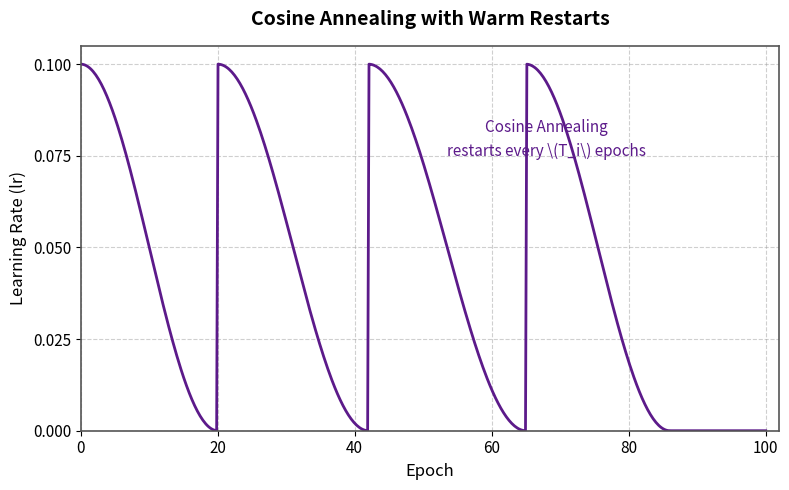

This chart was generated by the following Python code:
import matplotlib

# 强制使用非交互式后端，确保不弹窗也能成功渲染保存
matplotlib.use('Agg')

import matplotlib.pyplot as plt
import numpy as np

# ==========================================
# 全局设置：确保数学公式正常渲染
# ==========================================
plt.rcParams['text.usetex'] = False
plt.rcParams['mathtext.fontset'] = 'cm'  # 使用标准的数学字体

# 1. 准备数据 (分段构造热重启曲线)
epochs = np.linspace(0, 100, 500)
learning_rates = np.zeros_like(epochs)
lr_max = 0.1

# 根据原图目测的重启节点 (每个周期的终点)
restart_points = [0, 20, 42, 65, 86]

# 循环填充每个周期的余弦曲线
for i in range(len(restart_points) - 1):
    start = restart_points[i]
    end = restart_points[i + 1]
    T_i = end - start  # 当前周期的长度

    # 获取当前周期内的所有点
    mask = (epochs >= start) & (epochs < end)

    # 标准余弦退火公式：0.5 * lr_max * (1 + cos(pi * t / T_i))
    learning_rates[mask] = 0.5 * lr_max * (1 + np.cos(np.pi * (epochs[mask] - start) / T_i))

# 最后一个周期（86之后）保持为 0（根据原图特征）
learning_rates[epochs >= 86] = 0.0

# 2. 设置画布
fig, ax = plt.subplots(figsize=(8, 5))

# 3. 绘制主要曲线 (深紫色)
line_color = '#5c1a8a'
ax.plot(epochs, learning_rates, color=line_color, linewidth=2)

# 4. 设置坐标轴格式
ax.set_xlim(0, 102)
ax.set_ylim(0, 0.105)
ax.set_xticks(np.arange(0, 101, 20))
ax.set_yticks([0.000, 0.025, 0.050, 0.075, 0.100])
# 强制 Y 轴保留三位小数
ax.yaxis.set_major_formatter(plt.FormatStrFormatter('%.3f'))
ax.tick_params(axis='both', which='major', labelsize=11)

# 5. 设置标题和标签
ax.set_title('Cosine Annealing with Warm Restarts', fontsize=14, fontweight='bold', pad=15)
ax.set_xlabel('Epoch', fontsize=12)
ax.set_ylabel('Learning Rate (lr)', fontsize=12)

# 6. 添加网格线 (浅灰色虚线)
ax.grid(True, which='major', linestyle='--', alpha=0.5, color='#a0a0a0')

# 7. 添加文字说明 (右上角紫色文本)
# 使用 $ 符号包裹 T_i 以确保下标渲染正常
text_str = "Cosine Annealing\nrestarts every \(T_i\) epochs"
ax.text(68, 0.085, text_str, fontsize=11, color=line_color,
        verticalalignment='top', horizontalalignment='center', linespacing=1.5)

# 8. 调整边框粗细
for spine in ax.spines.values():
    spine.set_linewidth(1.2)
    spine.set_color('#555555')

# 9. 调整布局并保存
plt.tight_layout()
save_path = 'cosine_annealing_warm_restarts.png'
plt.savefig(save_path, dpi=300, bbox_inches='tight')
print(f"✅ 图像已成功生成并保存在当前目录：{save_path}")
